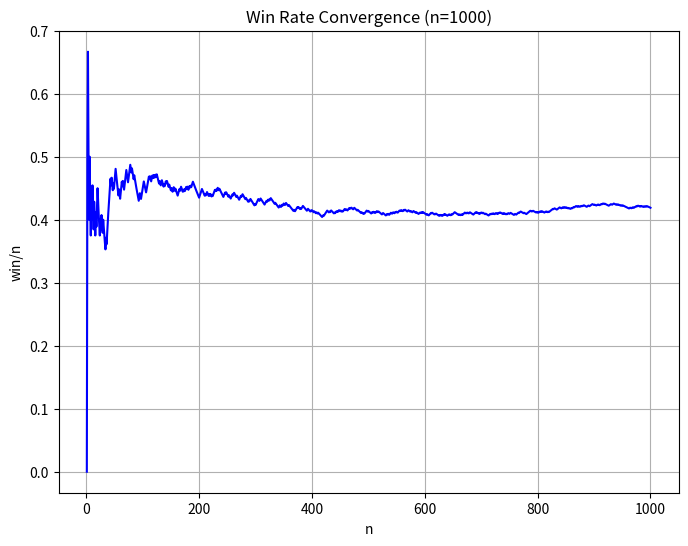

Source code (Python):
import numpy as np
import matplotlib.pyplot as plt

sum = 0
x_plot = []
ranges = np.arange(1, 1001) # range of n
for n in ranges:
    if np.random.uniform(0, 1) < 0.4: # if win, sum plus 1
        sum += 1
    x_plot.append(sum/n)

# plot the convergence of win rate
plt.figure(figsize=(8, 6))
plt.plot(ranges, x_plot, color='blue', label='win rate')

# config
plt.title(f'Win Rate Convergence (n={ranges[-1]})')
plt.xlabel('n')
plt.ylabel('win/n')
plt.grid()
plt.show()